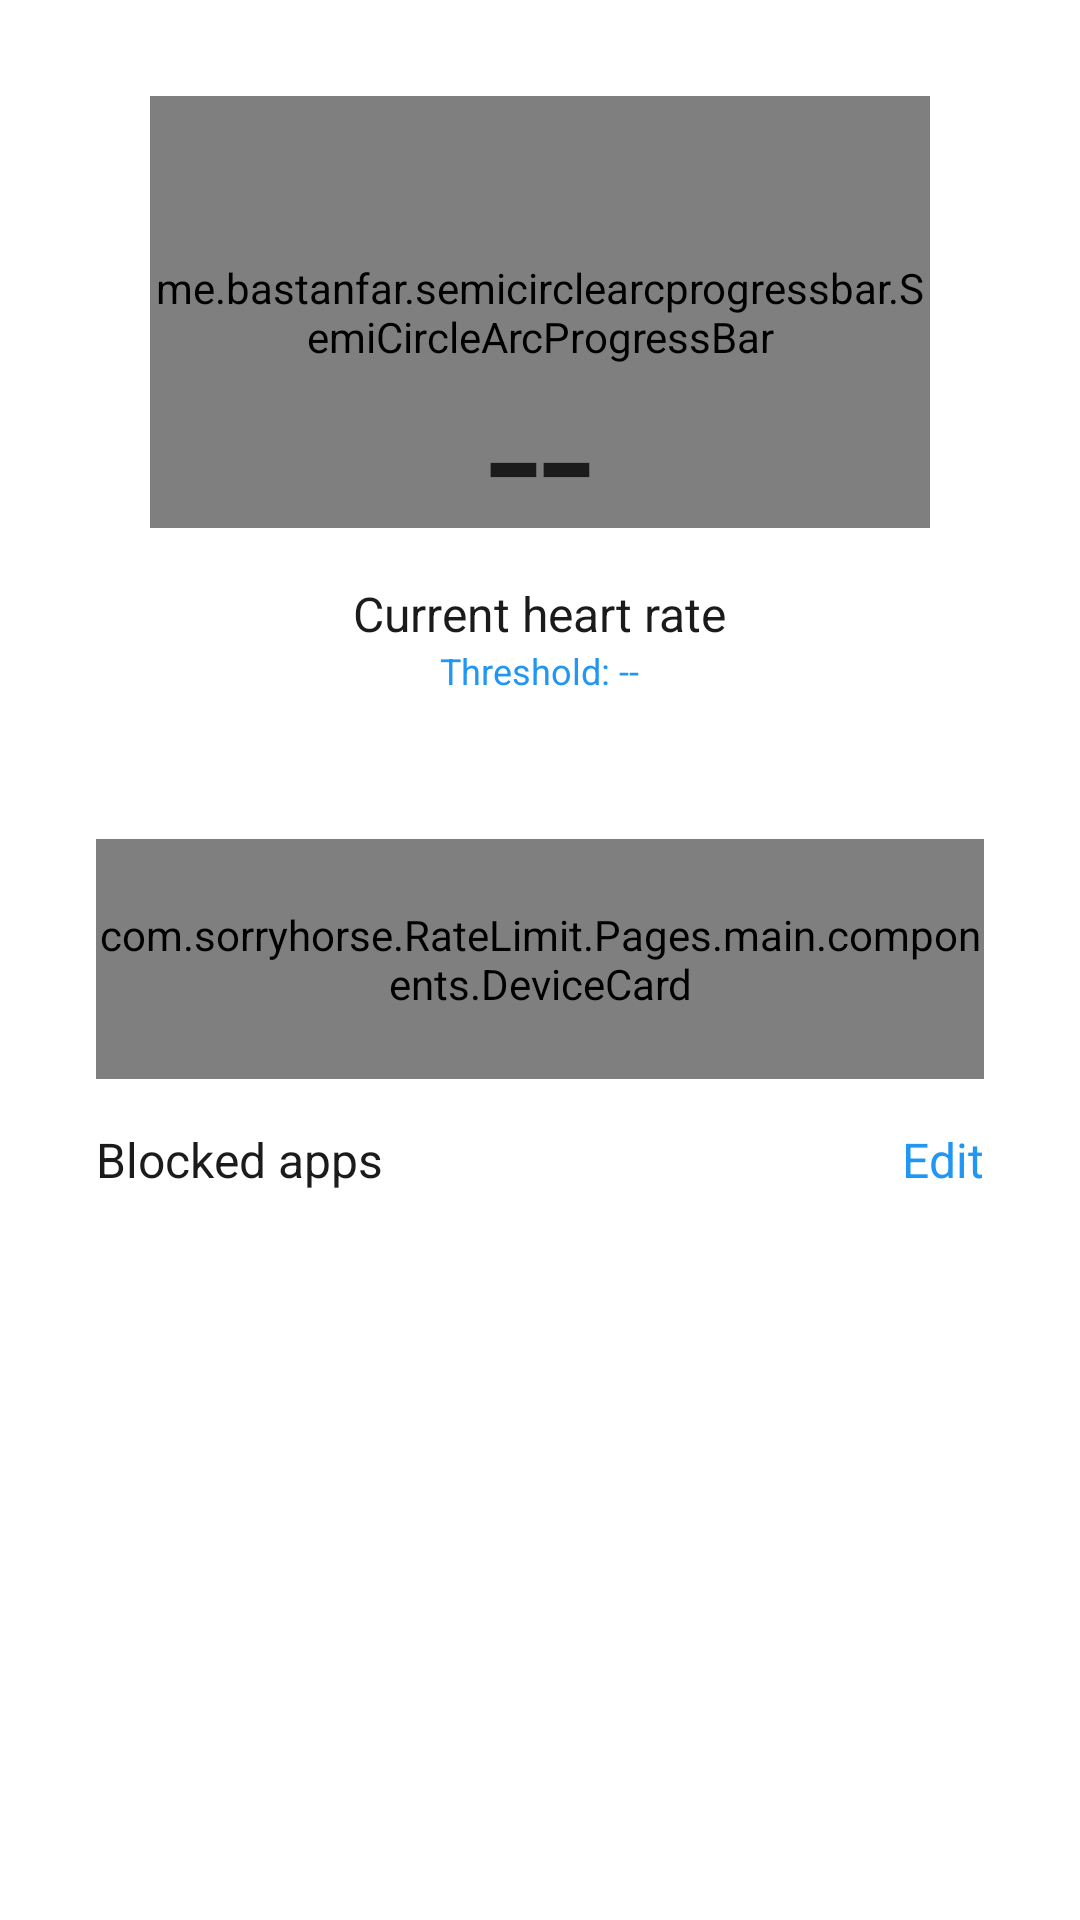

Write the Android layout XML for this screen, with the resource values it uses.
<!-- AndroidManifest.xml: application theme Base.Theme.RateLimit -->
<!-- res/layout/activity_main.xml -->
<?xml version="1.0" encoding="utf-8"?>
<androidx.constraintlayout.widget.ConstraintLayout xmlns:android="http://schemas.android.com/apk/res/android"
    xmlns:app="http://schemas.android.com/apk/res-auto"
    xmlns:tools="http://schemas.android.com/tools"
    android:id="@+id/main"
    android:layout_width="match_parent"
    android:layout_height="match_parent"
    android:background="#ffffff"
    tools:context=".Pages.main.MainActivity">

    <LinearLayout
        android:layout_width="match_parent"
        android:layout_height="wrap_content"
        android:orientation="vertical"
        android:padding="32dp"
        app:layout_constraintTop_toTopOf="parent">

        <androidx.constraintlayout.widget.ConstraintLayout
            android:layout_width="match_parent"
            android:layout_height="wrap_content">


            <me.bastanfar.semicirclearcprogressbar.SemiCircleArcProgressBar
                android:id="@+id/graph"
                android:layout_width="260dp"
                android:layout_height="144dp"
                app:layout_constraintEnd_toEndOf="parent"
                app:layout_constraintStart_toStartOf="parent"
                app:layout_constraintTop_toTopOf="parent"
                app:percent="0"
                app:progressBarColor="@color/primary"
                app:progressBarWidth="50"
                app:progressPlaceHolderColor="#e9ecef"
                app:progressPlaceHolderWidth="50" />

            <TextView
                android:id="@+id/heart_rate"
                android:layout_width="wrap_content"
                android:layout_height="wrap_content"
                android:text="--"
                android:textColor="@color/black"
                android:textSize="64sp"
                app:layout_constraintBaseline_toBottomOf="@id/graph"
                app:layout_constraintEnd_toEndOf="parent"
                app:layout_constraintStart_toStartOf="parent" />
        </androidx.constraintlayout.widget.ConstraintLayout>

        <LinearLayout
            android:layout_width="match_parent"
            android:layout_height="wrap_content"
            android:layout_marginBottom="48dp"
            android:gravity="center_horizontal"
            android:orientation="vertical">

            <TextView
                android:id="@+id/textView2"
                android:layout_width="wrap_content"
                android:layout_height="wrap_content"
                android:text="@string/current_heart_rate"
                android:textColor="@color/black"
                android:textSize="16sp" />

            <TextView
                android:id="@+id/threshold"
                android:layout_width="wrap_content"
                android:layout_height="wrap_content"
                android:text="@string/threshold"
                android:textColor="@color/blue"
                android:textSize="12sp" />
        </LinearLayout>


        <com.sorryhorse.RateLimit.Pages.main.components.DeviceCard
            android:id="@+id/deviceCard"
            android:layout_width="match_parent"
            android:layout_height="80dp"
            android:layout_marginBottom="16dp"
            app:connected="false"
            app:connectionStrength="100"
            app:name="BT001" />

        <androidx.constraintlayout.widget.ConstraintLayout
            android:layout_width="match_parent"
            android:layout_height="wrap_content"
            android:layout_marginBottom="8dp">

            <TextView
                android:id="@+id/textView4"
                android:layout_width="wrap_content"
                android:layout_height="wrap_content"
                android:text="@string/blocked_apps"
                android:textColor="@color/black"
                android:textSize="16sp"
                app:layout_constraintStart_toStartOf="parent"
                app:layout_constraintTop_toTopOf="parent" />

            <TextView
                android:id="@+id/edit"
                android:layout_width="wrap_content"
                android:layout_height="wrap_content"
                android:text="@string/edit"
                android:textColor="@color/blue"
                android:textSize="16sp"
                app:layout_constraintEnd_toEndOf="parent"
                app:layout_constraintTop_toTopOf="parent" />


        </androidx.constraintlayout.widget.ConstraintLayout>

        <ScrollView
            android:id="@+id/scrollView2"
            android:layout_width="match_parent"
            android:layout_height="wrap_content">

            <LinearLayout
                android:id="@+id/app_list"
                android:layout_width="match_parent"
                android:layout_height="wrap_content"
                android:divider="@drawable/empty_space_divider"
                android:orientation="vertical"
                android:showDividers="middle" />
        </ScrollView>
    </LinearLayout>


</androidx.constraintlayout.widget.ConstraintLayout>
<!-- resources referenced by this layout -->
<resources>
  <color name="black">#1b1b1b</color>
  <color name="blue">#2196F3</color>
  <color name="primary">#ffd8a8</color>
  <!-- drawable empty_space_divider (drawable) -->
  <?xml version="1.0" encoding="utf-8"?>
  <shape xmlns:android="http://schemas.android.com/apk/res/android"
  android:shape="rectangle">
  
  
  <solid android:color="@android:color/transparent" />
  
  
  
  <size
      android:width="16dp"
      android:height="16dp" />
  
  </shape>
  <string name="blocked_apps">Blocked apps</string>
  <string name="current_heart_rate">Current heart rate</string>
  <string name="edit">Edit</string>
  <string name="threshold">Threshold: --</string>
  <style name="Base.Theme.RateLimit" parent="Theme.Material3.DayNight.NoActionBar">
          
          
      </style>
</resources>
